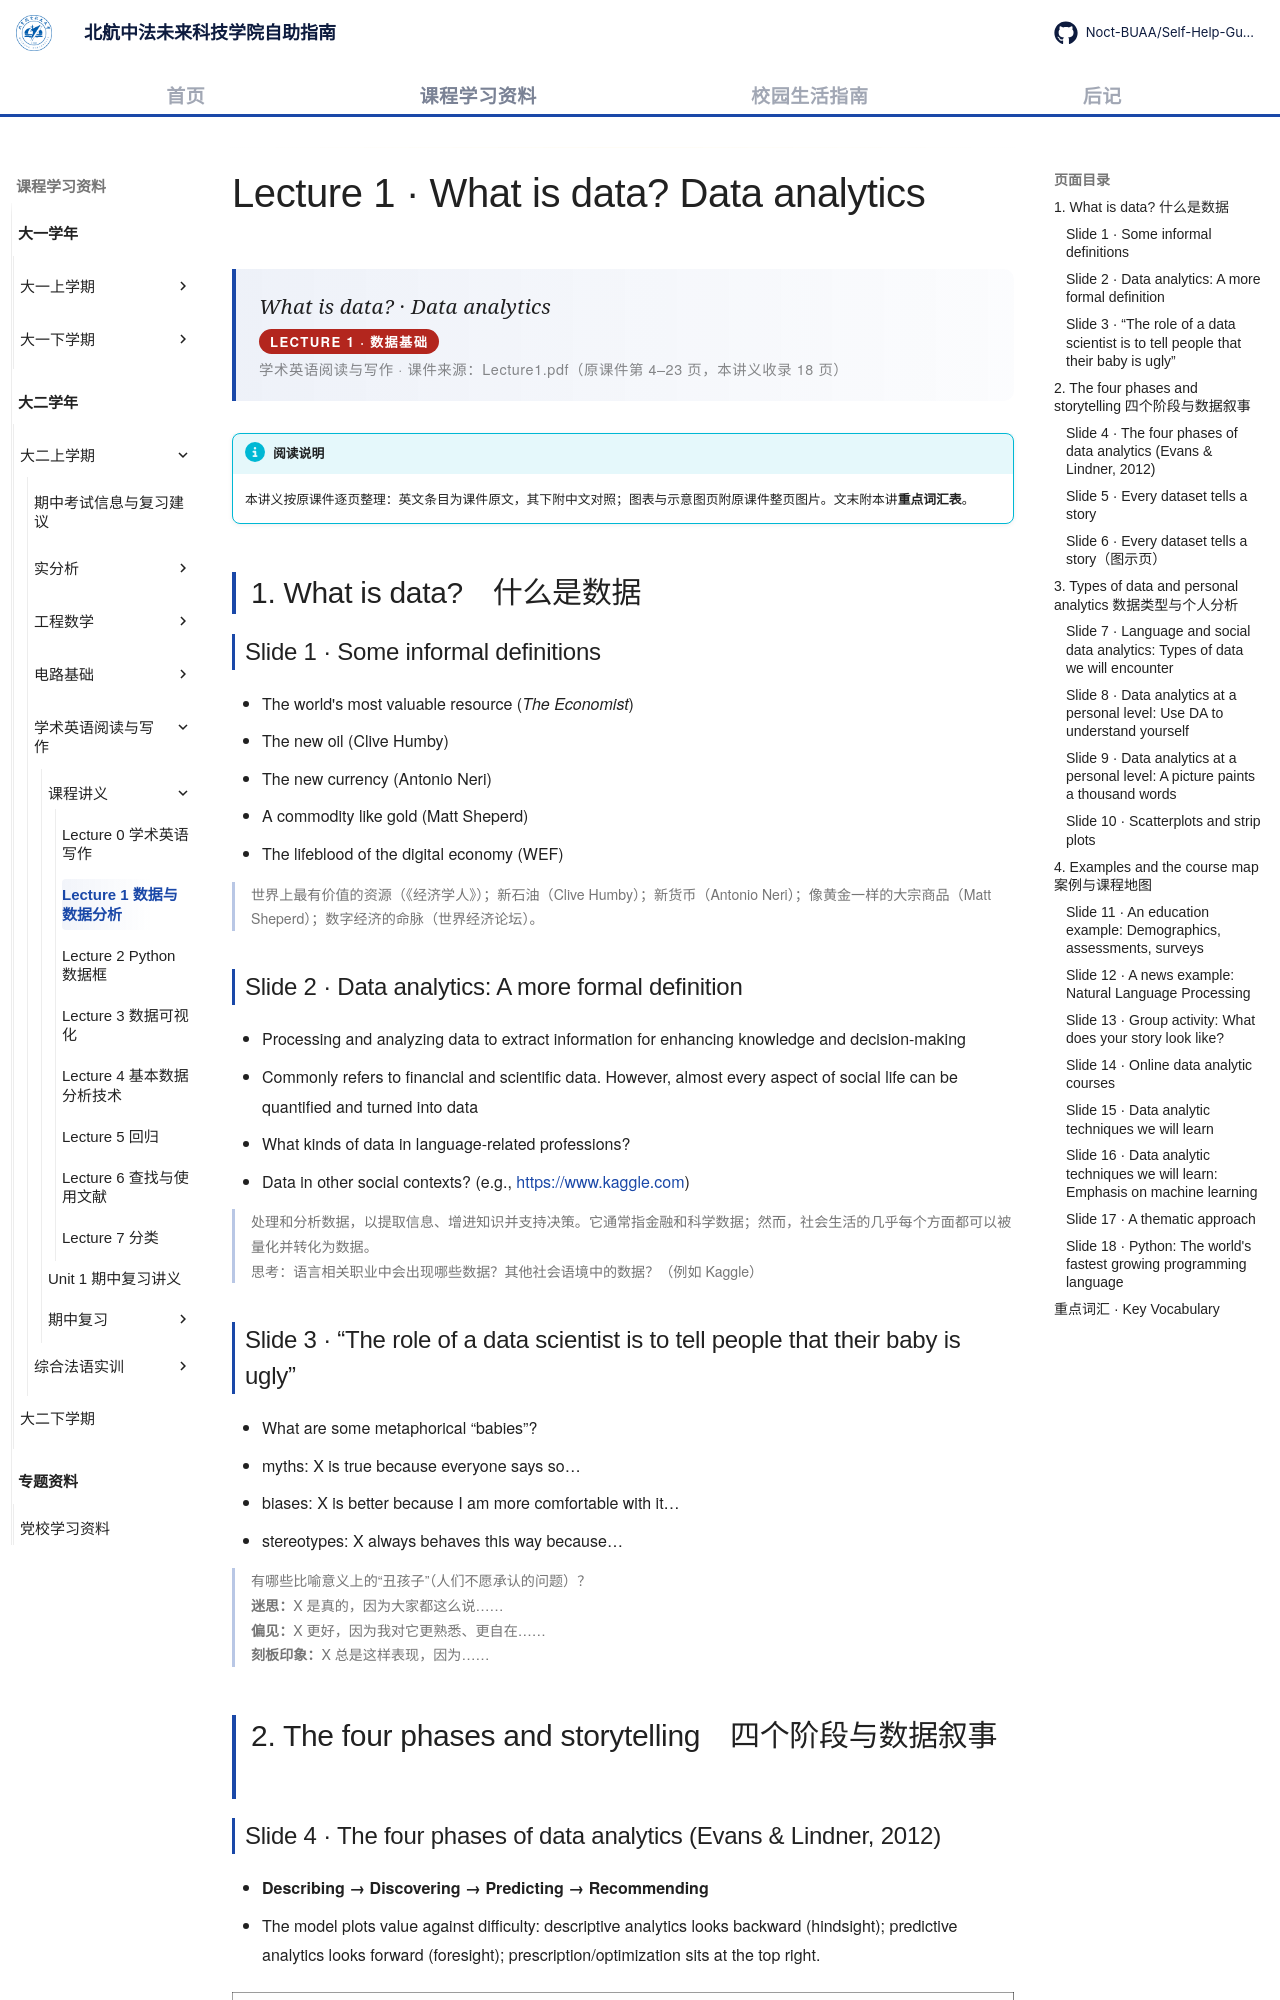

repository: Noct-BUAA/Self-Help-Guide-of-BIFAST-BUAA · page: courses/year2/semester1/学术英语阅读与写作/课程讲义/01-what-is-data/index.html · generator: mkdocs

---
title: Lecture 1 数据与数据分析
comments: true
---

# Lecture 1 · What is data? Data analytics

<div class="lecture-hero">
<p class="lecture-hero__fr">What is data? · Data analytics</p>
<p class="lecture-badge">LECTURE 1 · 数据基础</p>
<p class="lecture-hero__meta">学术英语阅读与写作 · 课件来源：Lecture1.pdf（原课件第 4–23 页，本讲义收录 18 页）</p>
</div>

!!! info "阅读说明"

    本讲义按原课件逐页整理：英文条目为课件原文，其下附中文对照；图表与示意图页附原课件整页图片。文末附本讲<strong>重点词汇表</strong>。

## 1. What is data?　什么是数据

### Slide 1 · Some informal definitions

- The world's most valuable resource (*The Economist*)
- The new oil (Clive Humby)
- The new currency (Antonio Neri)
- A commodity like gold (Matt Sheperd)
- The lifeblood of the digital economy (WEF)

世界上最有价值的资源（《经济学人》）；新石油（Clive Humby）；新货币（Antonio Neri）；像黄金一样的大宗商品（Matt Sheperd）；数字经济的命脉（世界经济论坛）。
{: .zh }

### Slide 2 · Data analytics: A more formal definition

- Processing and analyzing data to extract information for enhancing knowledge and decision-making
- Commonly refers to financial and scientific data. However, almost every aspect of social life can be quantified and turned into data
- What kinds of data in language-related professions?
- Data in other social contexts? (e.g., <https://www.kaggle.com>)

处理和分析数据，以提取信息、增进知识并支持决策。它通常指金融和科学数据；然而，社会生活的几乎每个方面都可以被量化并转化为数据。<br>
思考：语言相关职业中会出现哪些数据？其他社会语境中的数据？（例如 Kaggle）
{: .zh }

### Slide 3 · “The role of a data scientist is to tell people that their baby is ugly”

- What are some metaphorical “babies”?
- myths: X is true because everyone says so…
- biases: X is better because I am more comfortable with it…
- stereotypes: X always behaves this way because…

有哪些比喻意义上的“丑孩子”（人们不愿承认的问题）？<br>
<strong>迷思：</strong>X 是真的，因为大家都这么说……<br>
<strong>偏见：</strong>X 更好，因为我对它更熟悉、更自在……<br>
<strong>刻板印象：</strong>X 总是这样表现，因为……
{: .zh }
